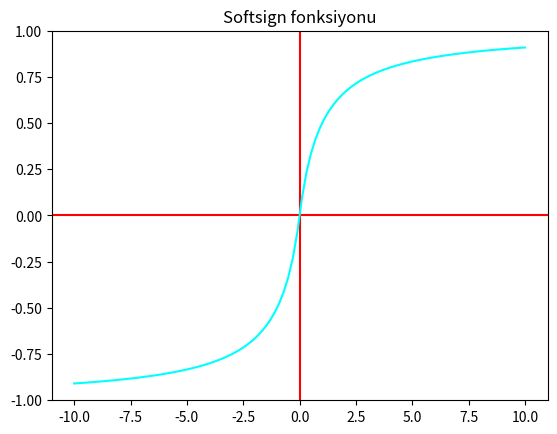

The script that saved this image:
import numpy as np
import matplotlib.pyplot as plt

x=np.linspace(-10,10,100)
y=x/(1+np.abs(x))

plt.axhline(0,color='red')
plt.axvline(0,color='red')
plt.plot(x,y,color="cyan")
plt.title("Softsign fonksiyonu")
plt.show()